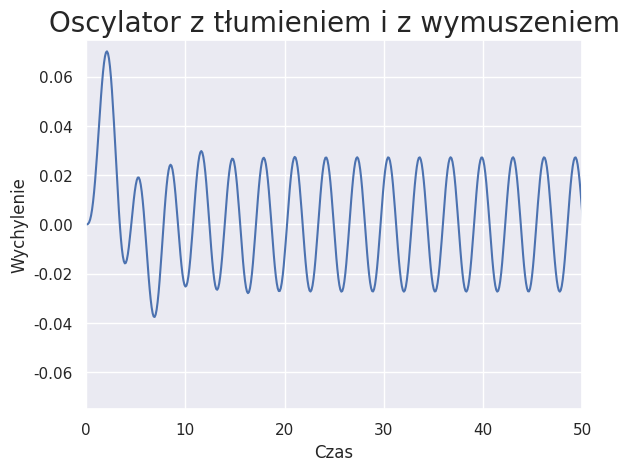

Write Python code to recreate this figure.
import numpy as np
from scipy.integrate import solve_ivp
import matplotlib.pyplot as plt
import seaborn as sns
import math
sns.set()

t = np.linspace(0, 100, 1000)
x = [0, 0]
delta = 0.3
omega = 2
k = 14.5
m = 27
A = 0.1


def sho(t, x):
    solution = [x[1], (-2 * delta * x[1] - (k / m) * x[0] + A * math.sin(omega*t))]
    return solution


solution = solve_ivp(sho, [0, 1000], y0=x, t_eval=t)
plt.plot(t, solution.y[0], 'b')
plt.axis([0, 50, -0.075, 0.075])
plt.xlabel("Czas")
plt.ylabel("Wychylenie")
plt.title('Oscylator z tłumieniem i z wymuszeniem', fontsize=20)
plt.grid(True)
plt.show()
